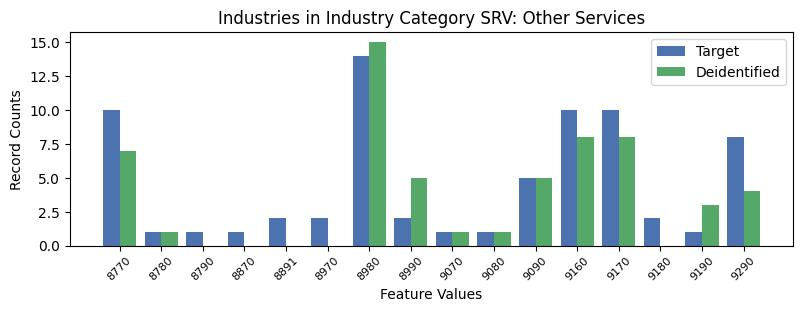

Data behind this chart, as committed beside it:
, INDP, count_target, count_deidentified
7, 8770, 10, 7.0
12, 8780, 1, 1.0
15, 8790, 1, 0.0
10, 8870, 1, 0.0
9, 8891, 2, 0.0
1, 8970, 2, 0.0
6, 8980, 14, 15.0
8, 8990, 2, 5.0
3, 9070, 1, 1.0
11, 9080, 1, 1.0
4, 9090, 5, 5.0
5, 9160, 10, 8.0
2, 9170, 10, 8.0
14, 9180, 2, 0.0
13, 9190, 1, 3.0
0, 9290, 8, 4.0
